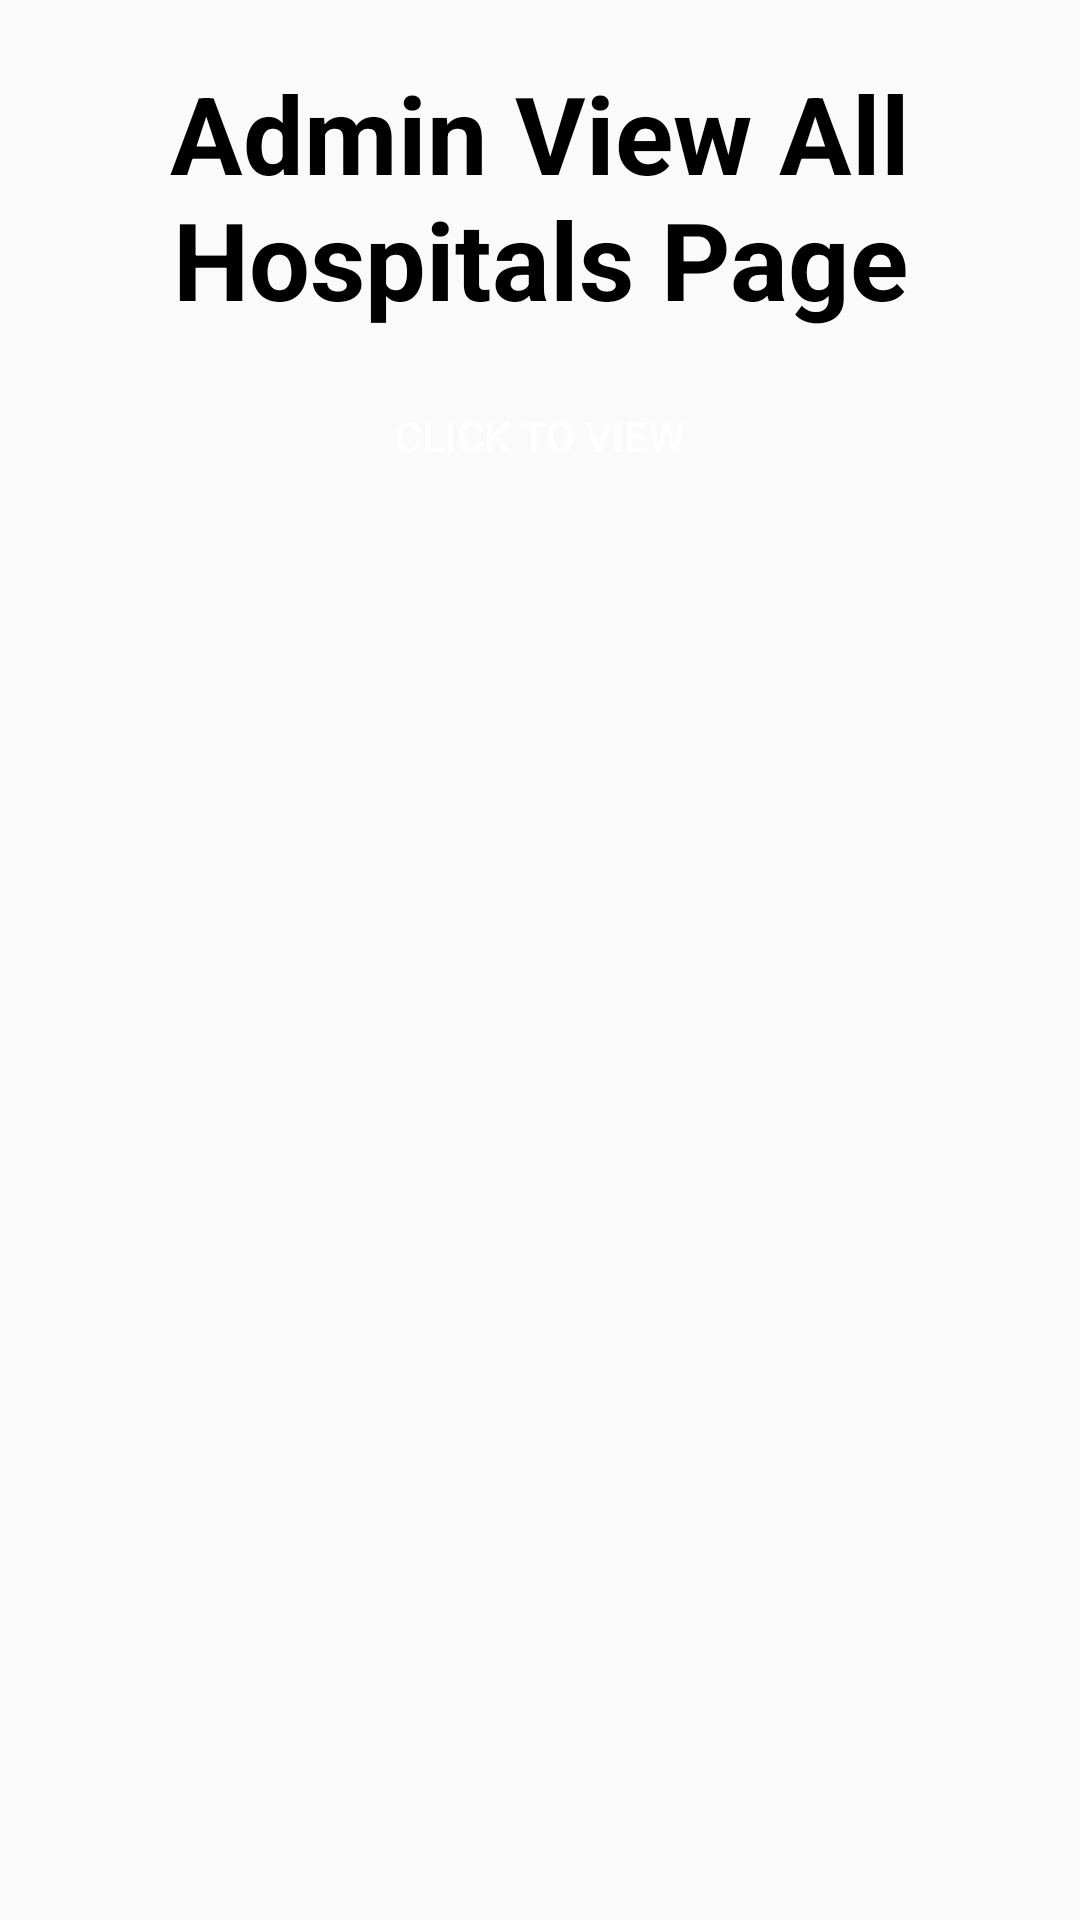

Reconstruct the res/layout file that produces this screen, plus the resources it refers to.
<!-- AndroidManifest.xml: application theme Theme.HospitalFinderApp -->
<!-- res/layout/activity_admin_view_hospitals.xml -->
<?xml version="1.0" encoding="utf-8"?>
<RelativeLayout xmlns:android="http://schemas.android.com/apk/res/android"
    xmlns:app="http://schemas.android.com/apk/res-auto"
    xmlns:tools="http://schemas.android.com/tools"
    android:layout_width="match_parent"
    android:layout_height="match_parent"
    tools:context=".AdminViewHospitalsActivity">

    <ScrollView
        android:layout_width="match_parent"
        android:layout_height="match_parent"
        tools:layout_editor_absoluteX="0dp"
        tools:layout_editor_absoluteY="-127dp"
        android:fillViewport="true">
        <LinearLayout
            android:layout_width="match_parent"
            android:layout_height="800dp"
            android:orientation="vertical">

            <TextView
                android:id="@+id/textView"
                android:layout_width="wrap_content"
                android:layout_height="wrap_content"
                android:layout_marginTop="20dp"
                android:textStyle="bold"
                android:textSize="36dp"
                android:gravity="center"
                android:layout_centerHorizontal="true"
                android:layout_gravity="center_horizontal"
                android:text="Admin View All Hospitals Page"
                android:textColor="@color/black"/>

            <Button
                android:id="@+id/viewBtn"
                android:layout_width="match_parent"
                android:layout_height="50dp"
                android:layout_marginStart="10dp"
                android:layout_marginLeft="50dp"
                android:layout_marginTop="10dp"
                android:layout_marginEnd="10dp"
                android:layout_marginBottom="10dp"
                android:background="@drawable/shapesignup"
                android:shadowColor="@android:color/transparent"
                android:textColor="@color/white"
                android:text="CLICK TO VIEW" />

            <ListView
                android:id="@+id/list_view"
                android:layout_width="match_parent"
                android:textColor="@color/black"
                android:layout_height="match_parent" />

        </LinearLayout>
    </ScrollView>

</RelativeLayout>
<!-- resources referenced by this layout -->
<resources>
  <color name="black">#FF000000</color>
  <color name="white">#FFFFFFFF</color>
  <style name="Theme.HospitalFinderApp" parent="Theme.AppCompat.Light.DarkActionBar">
          
          <item name="colorPrimary">@color/purple_500</item>
          <item name="colorPrimaryDark">@color/purple_700</item>
          <item name="colorAccent">@color/teal_200</item>
          
      </style>
  <color name="purple_500">#FF6200EE</color>
  <color name="purple_700">#FF3700B3</color>
  <color name="teal_200">#FF03DAC5</color>
</resources>
